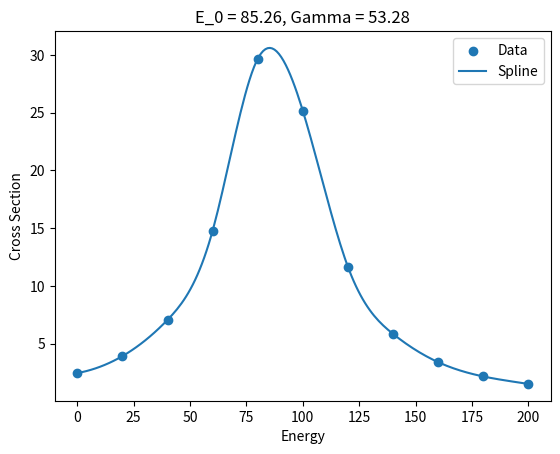

The matplotlib source for this figure:
import numpy as np
import matplotlib.pyplot as plt
import scipy.interpolate


def L(x, x_values, y_values):
    """Interpolacion spline
    """
    f = scipy.interpolate.interp1d(x_values, y_values, kind='cubic')
    return f(x)

def dL(x, x_values, y_values):
    """Primera derivada del spline
    """
    h = 1E-3
    d = (L(x+h, x_values, y_values) - L(x-h, x_values, y_values))/(2.0*h)
    return d

def ddL(x, x_values, y_values):
    """Segunda derivada del spline
    """
    h = 1E-3
    dd = (dL(x+h, x_values, y_values) - dL(x-h, x_values, y_values))/(2.0*h)
    return dd

def find_max(x_values, y_values):
    """Encuentra un maximo del spline
    """
    x = x_values[4]
    while np.abs(dL(x, x_values, y_values))>1E-6:
        x = x  - dL(x, x_values, y_values)/ddL(x, x_values, y_values)
    return x

def find_half_max_width(x_values, y_values):
    """Encuentra el ancho a mitad de altura del spline
    """
    epsilon = 1E-6
    x_max = find_max(x_values, y_values)
    y_max = L(x_max,x_values,y_values)
    x = x_max-10
    while np.abs(L(x, x_values, y_values) - 0.5*y_max)>epsilon: 
        x = x - (L(x,x_values,y_values) - 0.5*y_max)/dL(x, x_values, y_values)
    x_half_1 = x

    x = x_max+10
    while np.abs(L(x, x_values, y_values) - 0.5*y_max)>epsilon:        
        x = x - (L(x,x_values,y_values) - 0.5*y_max)/dL(x, x_values, y_values)
    x_half_2 = x
    gamma = x_half_2 - x_half_1
    return gamma
        

x_values = np.array([  0.,  20.,  40.,  60.,  80., 100., 120., 140., 160., 180., 200.])
y_values = np.array([ 2.44, 3.91, 7.05, 14.77, 29.67, 25.18, 11.66, 5.84, 3.39, 2.15, 1.50])


n_points = 200
x_line = np.linspace(x_values.min(), x_values.max(), n_points)
y_line = np.zeros(n_points)
for i in range(n_points):
    y_line[i] = L(x_line[i], x_values, y_values)
x_max = find_max(x_values, y_values)
gamma = find_half_max_width(x_values, y_values)


plt.figure()
plt.scatter(x_values, y_values, label="Data")
plt.plot(x_line, y_line, label="Spline")
plt.legend()
plt.title("E_0 = {:.2f}, Gamma = {:.2f}".format(x_max, gamma))
plt.xlabel("Energy")
plt.ylabel("Cross Section")
plt.savefig("ajuste_spline.png")    
